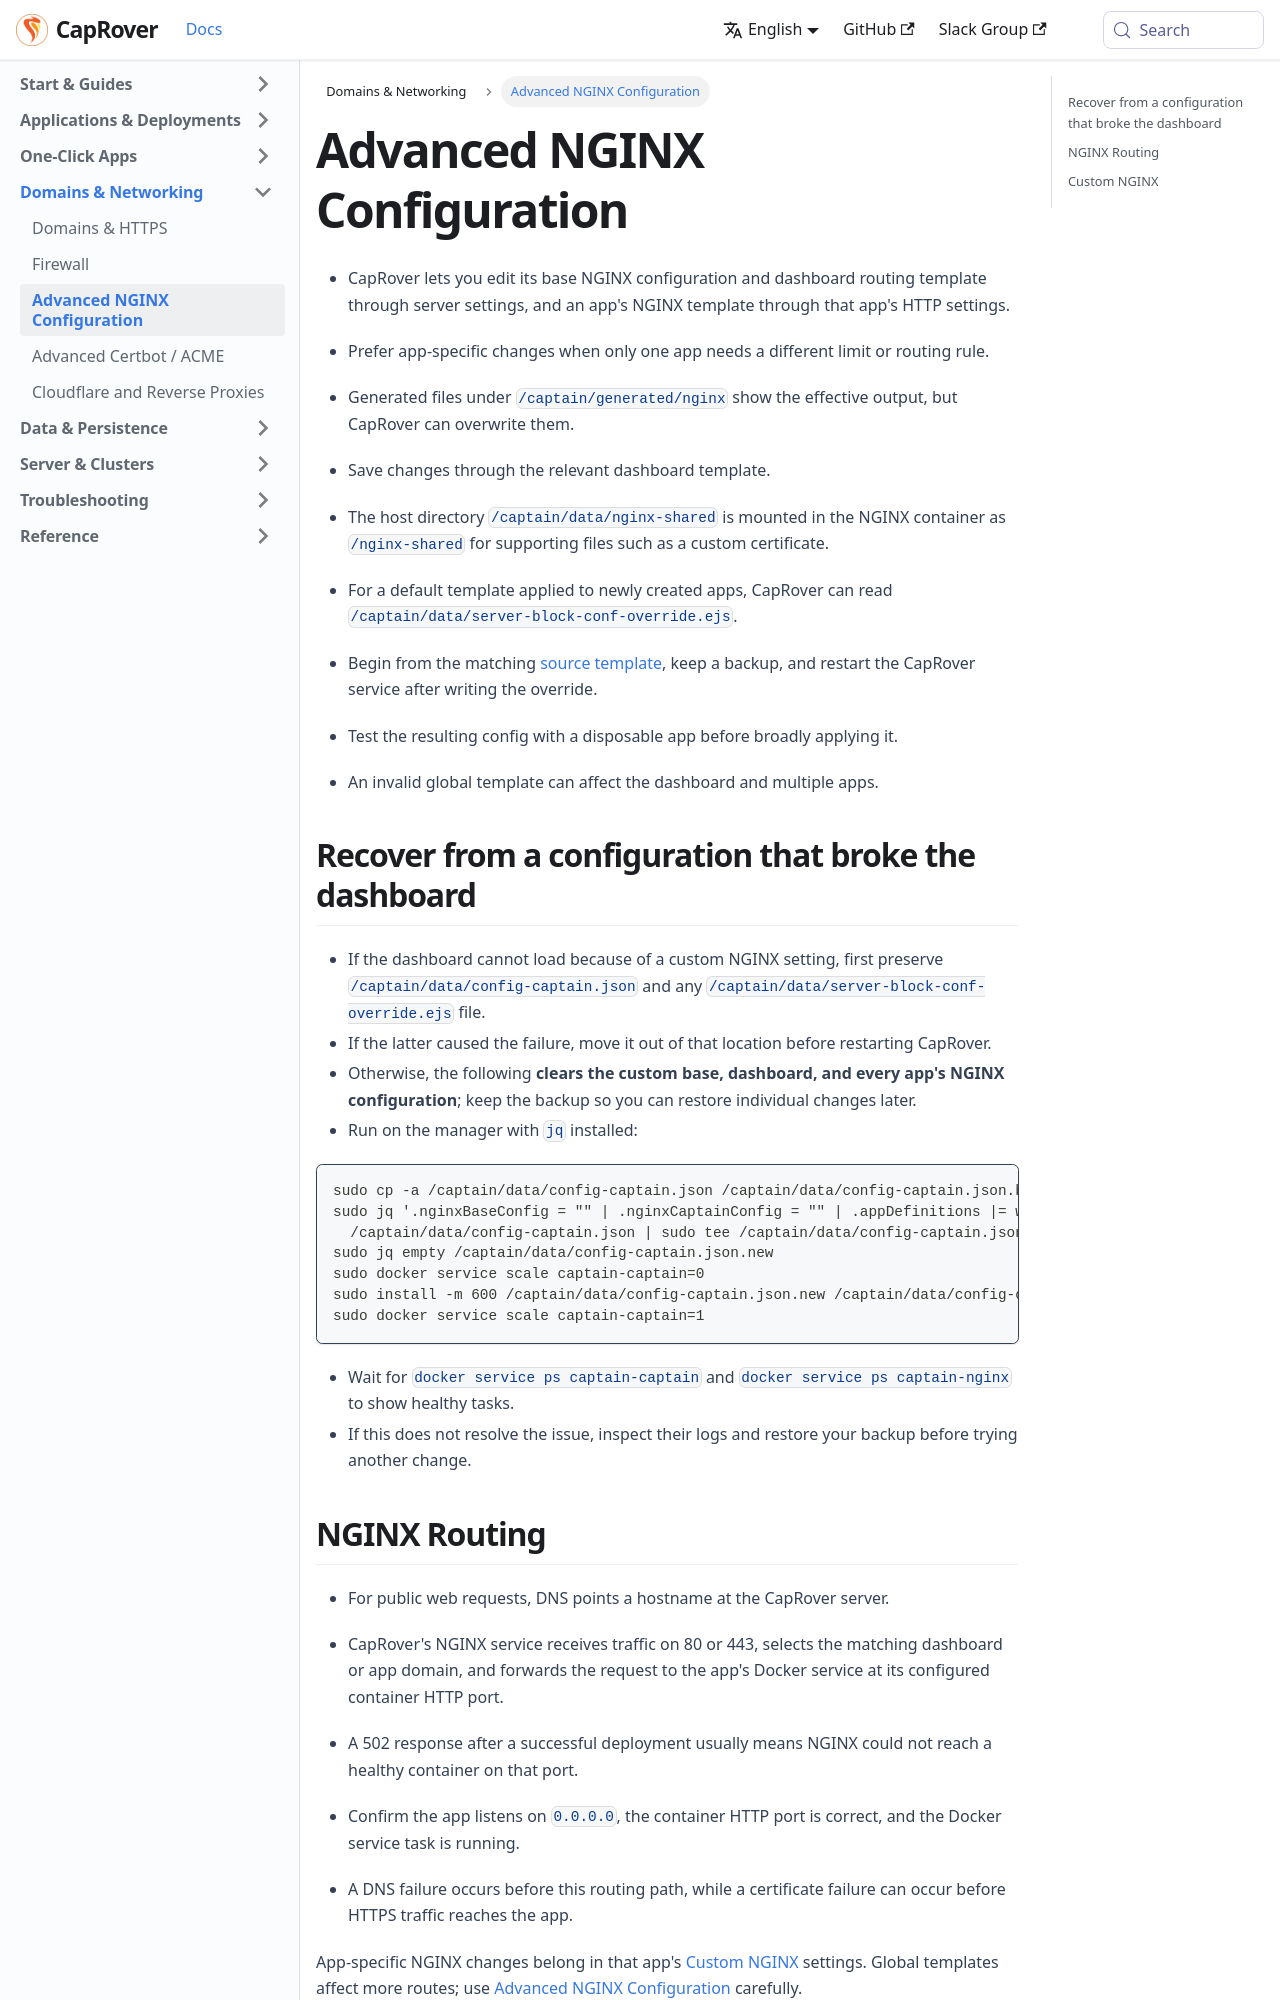

repository: caprover/caprover-website · page: docs/domains/advanced-nginx.html · generator: docusaurus

---
id: advanced-nginx
title: Advanced NGINX Configuration
slug: /domains/advanced-nginx
---

- CapRover lets you edit its base NGINX configuration and dashboard routing template through server settings, and an app's NGINX template through that app's HTTP settings.
- Prefer app-specific changes when only one app needs a different limit or routing rule.

- Generated files under `/captain/generated/nginx` show the effective output, but CapRover can overwrite them.
- Save changes through the relevant dashboard template.
- The host directory `/captain/data/nginx-shared` is mounted in the NGINX container as `/nginx-shared` for supporting files such as a custom certificate.

- For a default template applied to newly created apps, CapRover can read `/captain/data/server-block-conf-override.ejs`.
- Begin from the matching [source template](https://github.com/caprover/caprover/blob/master/template/server-block-conf.ejs), keep a backup, and restart the CapRover service after writing the override.
- Test the resulting config with a disposable app before broadly applying it.
- An invalid global template can affect the dashboard and multiple apps.

## Recover from a configuration that broke the dashboard

- If the dashboard cannot load because of a custom NGINX setting, first preserve `/captain/data/config-captain.json` and any `/captain/data/server-block-conf-override.ejs` file.
- If the latter caused the failure, move it out of that location before restarting CapRover.
- Otherwise, the following **clears the custom base, dashboard, and every app's NGINX configuration**; keep the backup so you can restore individual changes later.
- Run on the manager with `jq` installed:

```bash
sudo cp -a /captain/data/config-captain.json /captain/data/config-captain.json.before-nginx-reset
sudo jq '.nginxBaseConfig = "" | .nginxCaptainConfig = "" | .appDefinitions |= with_entries(.value.customNginxConfig = "")' \
  /captain/data/config-captain.json | sudo tee /captain/data/config-captain.json.new >/dev/null
sudo jq empty /captain/data/config-captain.json.new
sudo docker service scale captain-captain=0
sudo install -m 600 /captain/data/config-captain.json.new /captain/data/config-captain.json
sudo docker service scale captain-captain=1
```

- Wait for `docker service ps captain-captain` and `docker service ps captain-nginx` to show healthy tasks.
- If this does not resolve the issue, inspect their logs and restore your backup before trying another change.

<span id="source-domains-nginx-routing"></span>
